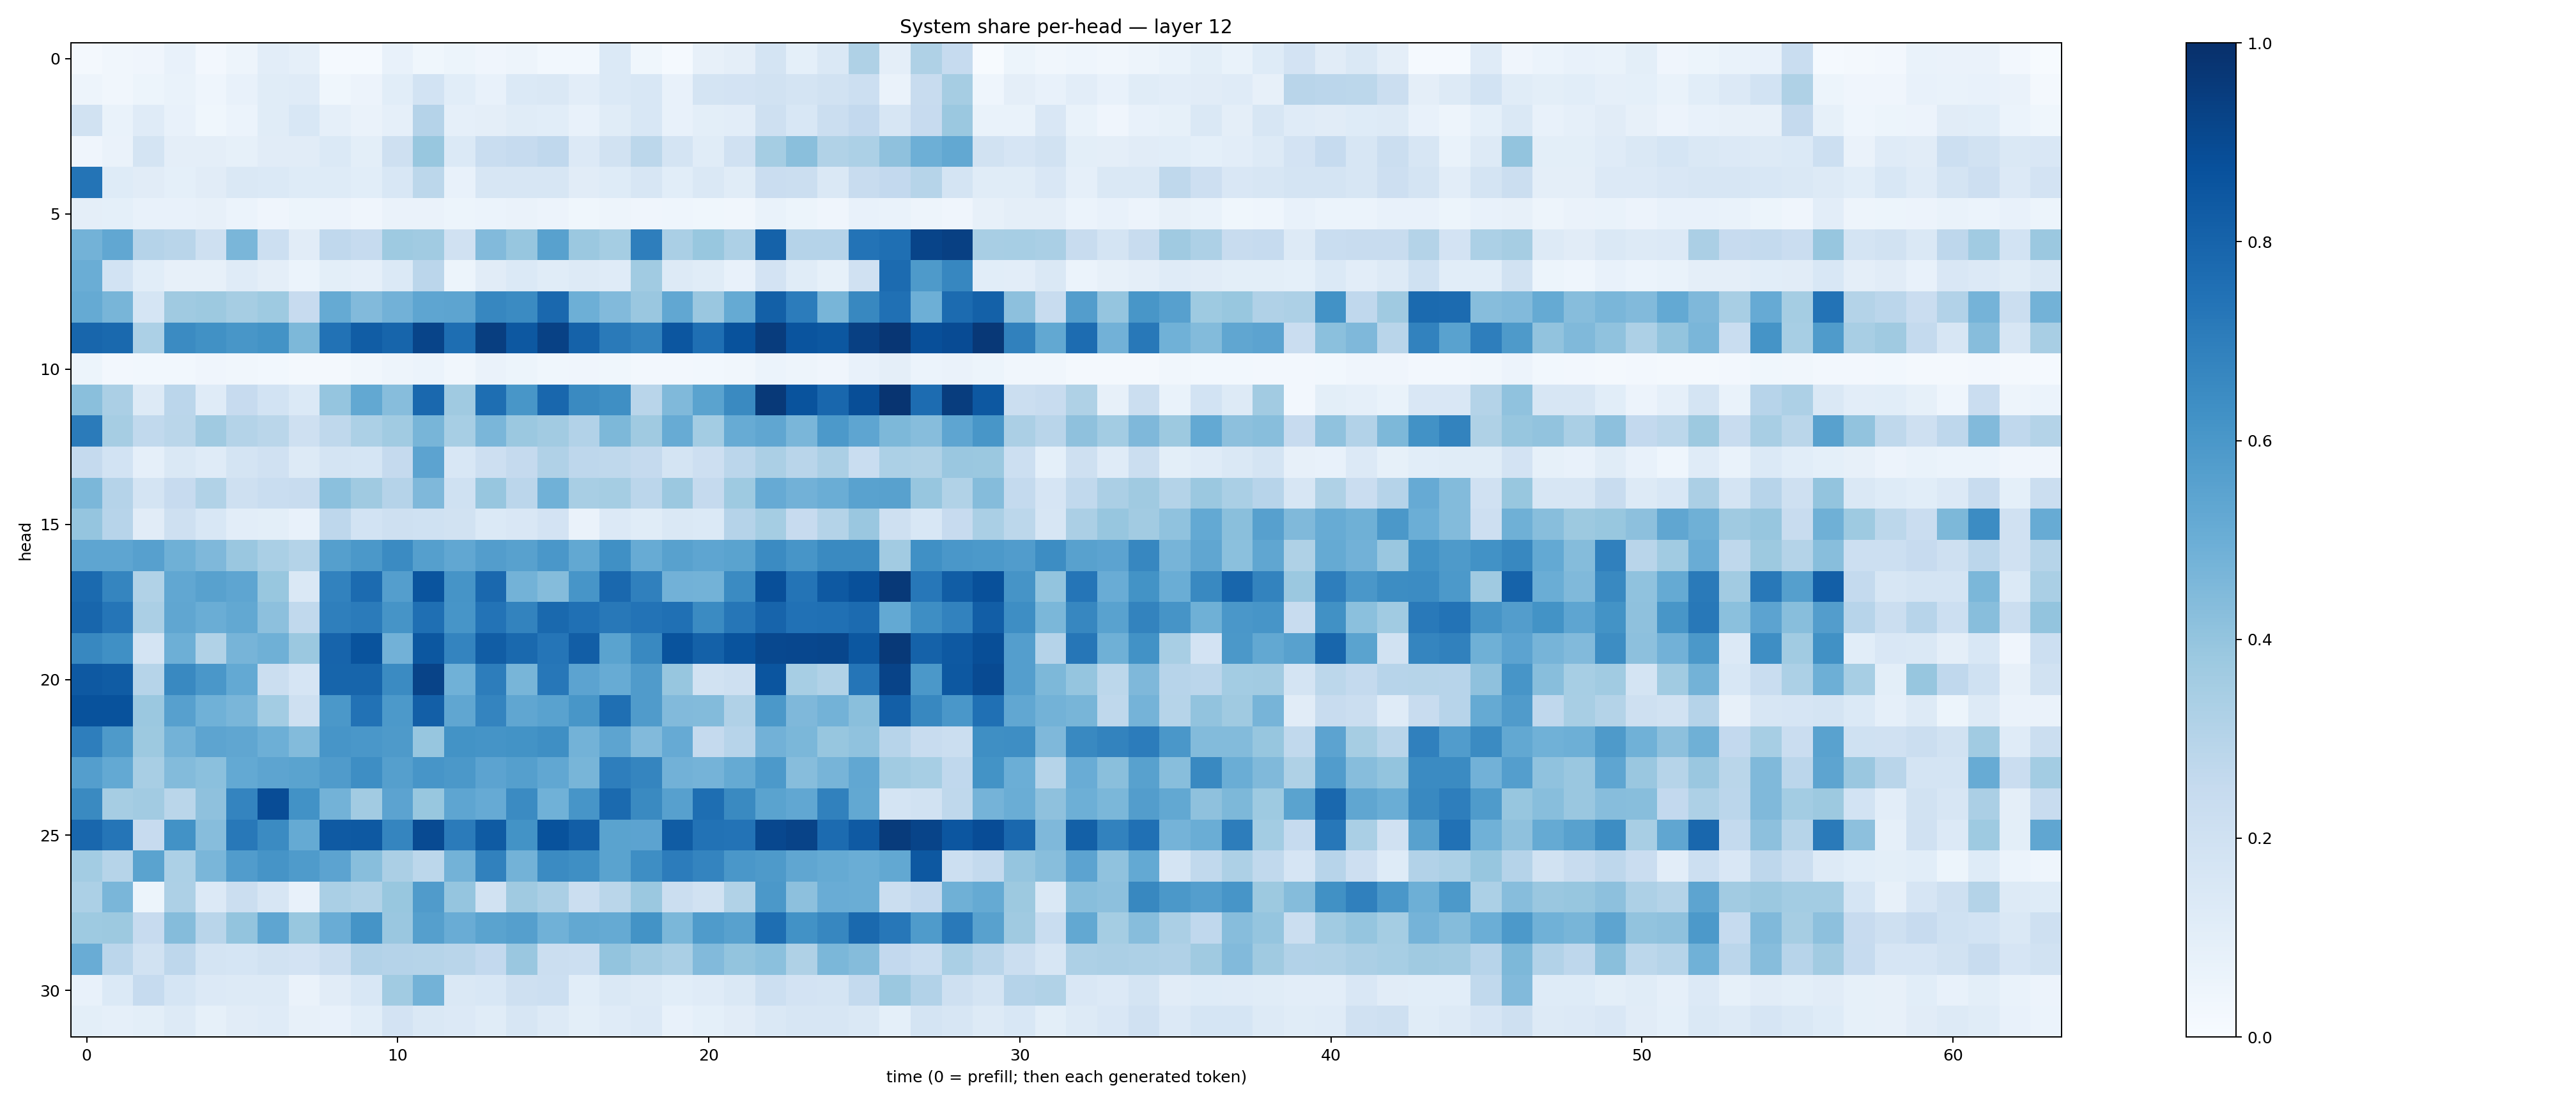

The data file committed next to this chart (first rows):
0.022532837, 0.03489563, 0.039391458, 0.071809135, 0.02431498, 0.046896853, 0.10527798, 0.08774613, 0.01386034, 0.0117931925, 0.07284366, 0.0372043, 0.054649804, 0.04113112, 0.04730393, 0.029376188, 0.030125396, 0.13783848, 0.036667816, 0.012935436, 0.07977373, 0.0957079, 0.17591035, 0.092684306
0.04848, 0.03225, 0.0509, 0.06691, 0.04413, 0.07293, 0.1141, 0.12, 0.03649, 0.05695, 0.1081, 0.1845, 0.1072, 0.07629, 0.1396, 0.1468, 0.1045, 0.1369, 0.1544, 0.07635, 0.1773, 0.1817, 0.1881, 0.1728
0.1876, 0.06772, 0.1177, 0.07052, 0.03885, 0.06118, 0.1139, 0.154, 0.08609, 0.06319, 0.08691, 0.3021, 0.08744, 0.09672, 0.1152, 0.1067, 0.07785, 0.1134, 0.1533, 0.0757, 0.09841, 0.1024, 0.2037, 0.1561
0.03944, 0.06515, 0.1793, 0.09745, 0.09655, 0.0835, 0.1101, 0.1115, 0.1387, 0.09783, 0.2079, 0.3881, 0.1375, 0.2333, 0.2471, 0.2659, 0.1353, 0.1893, 0.2776, 0.1748, 0.115, 0.1976, 0.3541, 0.4243
0.7358, 0.1232, 0.1099, 0.09286, 0.1126, 0.1409, 0.1388, 0.1226, 0.1242, 0.1069, 0.1554, 0.2807, 0.07216, 0.1609, 0.1587, 0.1597, 0.1116, 0.1247, 0.1567, 0.1073, 0.1451, 0.1159, 0.2286, 0.2211
0.09716, 0.09357, 0.07287, 0.07353, 0.0805, 0.06122, 0.04036, 0.05089, 0.05543, 0.03931, 0.0641, 0.06446, 0.05131, 0.06085, 0.06319, 0.05589, 0.03675, 0.04804, 0.04135, 0.04559, 0.03658, 0.03285, 0.06728, 0.05261
0.4803, 0.5298, 0.301, 0.2896, 0.2058, 0.4619, 0.216, 0.113, 0.2677, 0.2465, 0.3745, 0.3634, 0.1955, 0.4451, 0.3911, 0.5567, 0.3802, 0.3538, 0.6955, 0.3367, 0.3872, 0.325, 0.8085, 0.3012
0.5002, 0.186, 0.1083, 0.0792, 0.08123, 0.1188, 0.09398, 0.06203, 0.1016, 0.08799, 0.1404, 0.2828, 0.052, 0.1114, 0.1389, 0.1155, 0.1275, 0.1203, 0.3645, 0.1317, 0.1147, 0.07771, 0.1825, 0.1144
0.5177, 0.4656, 0.1681, 0.3688, 0.3772, 0.3485, 0.3717, 0.2444, 0.5173, 0.4421, 0.4833, 0.5363, 0.54, 0.6664, 0.6486, 0.7822, 0.493, 0.4436, 0.383, 0.529, 0.3836, 0.5192, 0.8131, 0.7049
0.7917, 0.7788, 0.3291, 0.6507, 0.6284, 0.6033, 0.6182, 0.4555, 0.7441, 0.8262, 0.7961, 0.9195, 0.7606, 0.9438, 0.8475, 0.9327, 0.8078, 0.7113, 0.6834, 0.8522, 0.7576, 0.8683, 0.9511, 0.86
0.0508, 0.02552, 0.02976, 0.02945, 0.0422, 0.03467, 0.03109, 0.02053, 0.02239, 0.0341, 0.0506, 0.06068, 0.03439, 0.06507, 0.0524, 0.03904, 0.04225, 0.03717, 0.02564, 0.0244, 0.03031, 0.03325, 0.0606, 0.04907
0.4226, 0.3349, 0.1319, 0.2837, 0.1192, 0.2438, 0.1858, 0.137, 0.3953, 0.5272, 0.4324, 0.7821, 0.3704, 0.7606, 0.6016, 0.7881, 0.6549, 0.634, 0.2927, 0.4467, 0.5493, 0.6533, 0.9618, 0.8667
0.7104, 0.3513, 0.2624, 0.2875, 0.3698, 0.3073, 0.2864, 0.2084, 0.273, 0.3305, 0.3671, 0.4681, 0.3472, 0.4625, 0.3824, 0.3605, 0.3121, 0.4535, 0.3674, 0.5098, 0.358, 0.5082, 0.533, 0.4633
0.2515, 0.1873, 0.08679, 0.1482, 0.1199, 0.1731, 0.1968, 0.1264, 0.1777, 0.1696, 0.2522, 0.5456, 0.1549, 0.2127, 0.2523, 0.3203, 0.2735, 0.2698, 0.2522, 0.1745, 0.2116, 0.2832, 0.3353, 0.2901
0.4594, 0.3014, 0.1749, 0.2428, 0.313, 0.2058, 0.2335, 0.2413, 0.4212, 0.3688, 0.3009, 0.4503, 0.2021, 0.3931, 0.2815, 0.4849, 0.3421, 0.3548, 0.2846, 0.3814, 0.2536, 0.373, 0.5132, 0.4843
0.3979, 0.2936, 0.1119, 0.2033, 0.1557, 0.1021, 0.09885, 0.0733, 0.2765, 0.1865, 0.2109, 0.2025, 0.1952, 0.1406, 0.1512, 0.1826, 0.06256, 0.1334, 0.1154, 0.1441, 0.1382, 0.3028, 0.3539, 0.2427
0.5373, 0.5371, 0.5622, 0.4889, 0.4503, 0.3859, 0.3377, 0.3067, 0.5649, 0.596, 0.6509, 0.5634, 0.5308, 0.5724, 0.556, 0.5981, 0.5244, 0.6315, 0.5106, 0.5577, 0.5388, 0.5476, 0.6507, 0.6089
0.7748, 0.6707, 0.3164, 0.5299, 0.5577, 0.5378, 0.3899, 0.1482, 0.6814, 0.7718, 0.567, 0.8604, 0.6096, 0.7832, 0.477, 0.4366, 0.6068, 0.7842, 0.6888, 0.4841, 0.4788, 0.649, 0.8796, 0.738
0.7905, 0.7305, 0.3346, 0.5327, 0.5016, 0.5262, 0.4164, 0.2647, 0.6944, 0.7105, 0.6119, 0.7566, 0.6061, 0.7416, 0.6761, 0.7775, 0.7513, 0.7215, 0.7417, 0.7506, 0.6487, 0.7285, 0.7992, 0.749
0.6618, 0.6324, 0.1771, 0.4947, 0.3164, 0.4694, 0.4884, 0.382, 0.7996, 0.8655, 0.4814, 0.8506, 0.6736, 0.8255, 0.7809, 0.7331, 0.8212, 0.5478, 0.6587, 0.8644, 0.8106, 0.864, 0.9057, 0.9075
0.8401, 0.8307, 0.2978, 0.6576, 0.601, 0.5201, 0.22, 0.1668, 0.7957, 0.7967, 0.6497, 0.9219, 0.4856, 0.701, 0.4671, 0.7262, 0.5434, 0.5088, 0.5783, 0.3917, 0.1887, 0.2101, 0.8574, 0.3476
0.8678, 0.8695, 0.3827, 0.5595, 0.4879, 0.4626, 0.357, 0.2099, 0.594, 0.7433, 0.5905, 0.8187, 0.5332, 0.6726, 0.5351, 0.5541, 0.6053, 0.757, 0.5819, 0.4447, 0.4401, 0.3198, 0.5953, 0.4514
0.6991, 0.588, 0.3756, 0.4793, 0.5409, 0.532, 0.4954, 0.4389, 0.6078, 0.5996, 0.5895, 0.3907, 0.6194, 0.6167, 0.6177, 0.6334, 0.4778, 0.5392, 0.4426, 0.515, 0.2535, 0.2951, 0.4835, 0.4584
0.569, 0.5206, 0.3403, 0.4406, 0.4182, 0.523, 0.541, 0.5477, 0.5803, 0.6405, 0.5661, 0.6069, 0.5956, 0.5463, 0.5663, 0.5296, 0.4669, 0.6959, 0.671, 0.4829, 0.473, 0.5176, 0.5904, 0.4301
0.6545, 0.3483, 0.363, 0.2883, 0.4119, 0.675, 0.8882, 0.6225, 0.477, 0.3595, 0.5457, 0.3892, 0.5359, 0.5139, 0.6511, 0.4869, 0.6066, 0.7764, 0.6558, 0.5599, 0.7601, 0.6537, 0.5484, 0.5307
0.7852, 0.7306, 0.246, 0.6224, 0.4329, 0.7223, 0.6495, 0.5194, 0.8384, 0.8418, 0.6718, 0.8956, 0.7075, 0.8331, 0.6202, 0.8681, 0.8215, 0.5502, 0.5457, 0.8302, 0.7437, 0.7393, 0.9075, 0.9239
0.3574, 0.2973, 0.5505, 0.3306, 0.4623, 0.5766, 0.6113, 0.5856, 0.5435, 0.4281, 0.3321, 0.2775, 0.4779, 0.6866, 0.4766, 0.6485, 0.6363, 0.5501, 0.6393, 0.7049, 0.6741, 0.5995, 0.5888, 0.5348
0.3316, 0.4648, 0.05268, 0.3258, 0.1361, 0.2192, 0.1598, 0.07334, 0.3393, 0.3149, 0.389, 0.5803, 0.3946, 0.1876, 0.3687, 0.3358, 0.2261, 0.2863, 0.3815, 0.2218, 0.1914, 0.3158, 0.5969, 0.416
0.3726, 0.3756, 0.2437, 0.4363, 0.2915, 0.3984, 0.5385, 0.3895, 0.5066, 0.6172, 0.3852, 0.5629, 0.5056, 0.5497, 0.5634, 0.4867, 0.5248, 0.5157, 0.6189, 0.4588, 0.584, 0.5554, 0.7611, 0.6245
0.5042, 0.2851, 0.193, 0.2747, 0.1732, 0.17, 0.1948, 0.1833, 0.2248, 0.312, 0.3018, 0.2985, 0.2907, 0.2594, 0.3855, 0.2244, 0.2179, 0.401, 0.3596, 0.3398, 0.4423, 0.4014, 0.4213, 0.3221
0.07104, 0.1396, 0.2495, 0.1703, 0.1339, 0.1273, 0.1259, 0.06393, 0.1095, 0.1555, 0.3653, 0.4774, 0.1454, 0.1534, 0.2099, 0.215, 0.1067, 0.1433, 0.125, 0.107, 0.119, 0.1442, 0.2173, 0.1806
0.09967, 0.08644, 0.09784, 0.1259, 0.08549, 0.1111, 0.1197, 0.07841, 0.07308, 0.1084, 0.1799, 0.1481, 0.134, 0.1168, 0.1566, 0.1289, 0.09815, 0.1191, 0.1353, 0.07068, 0.09297, 0.1103, 0.1416, 0.16
